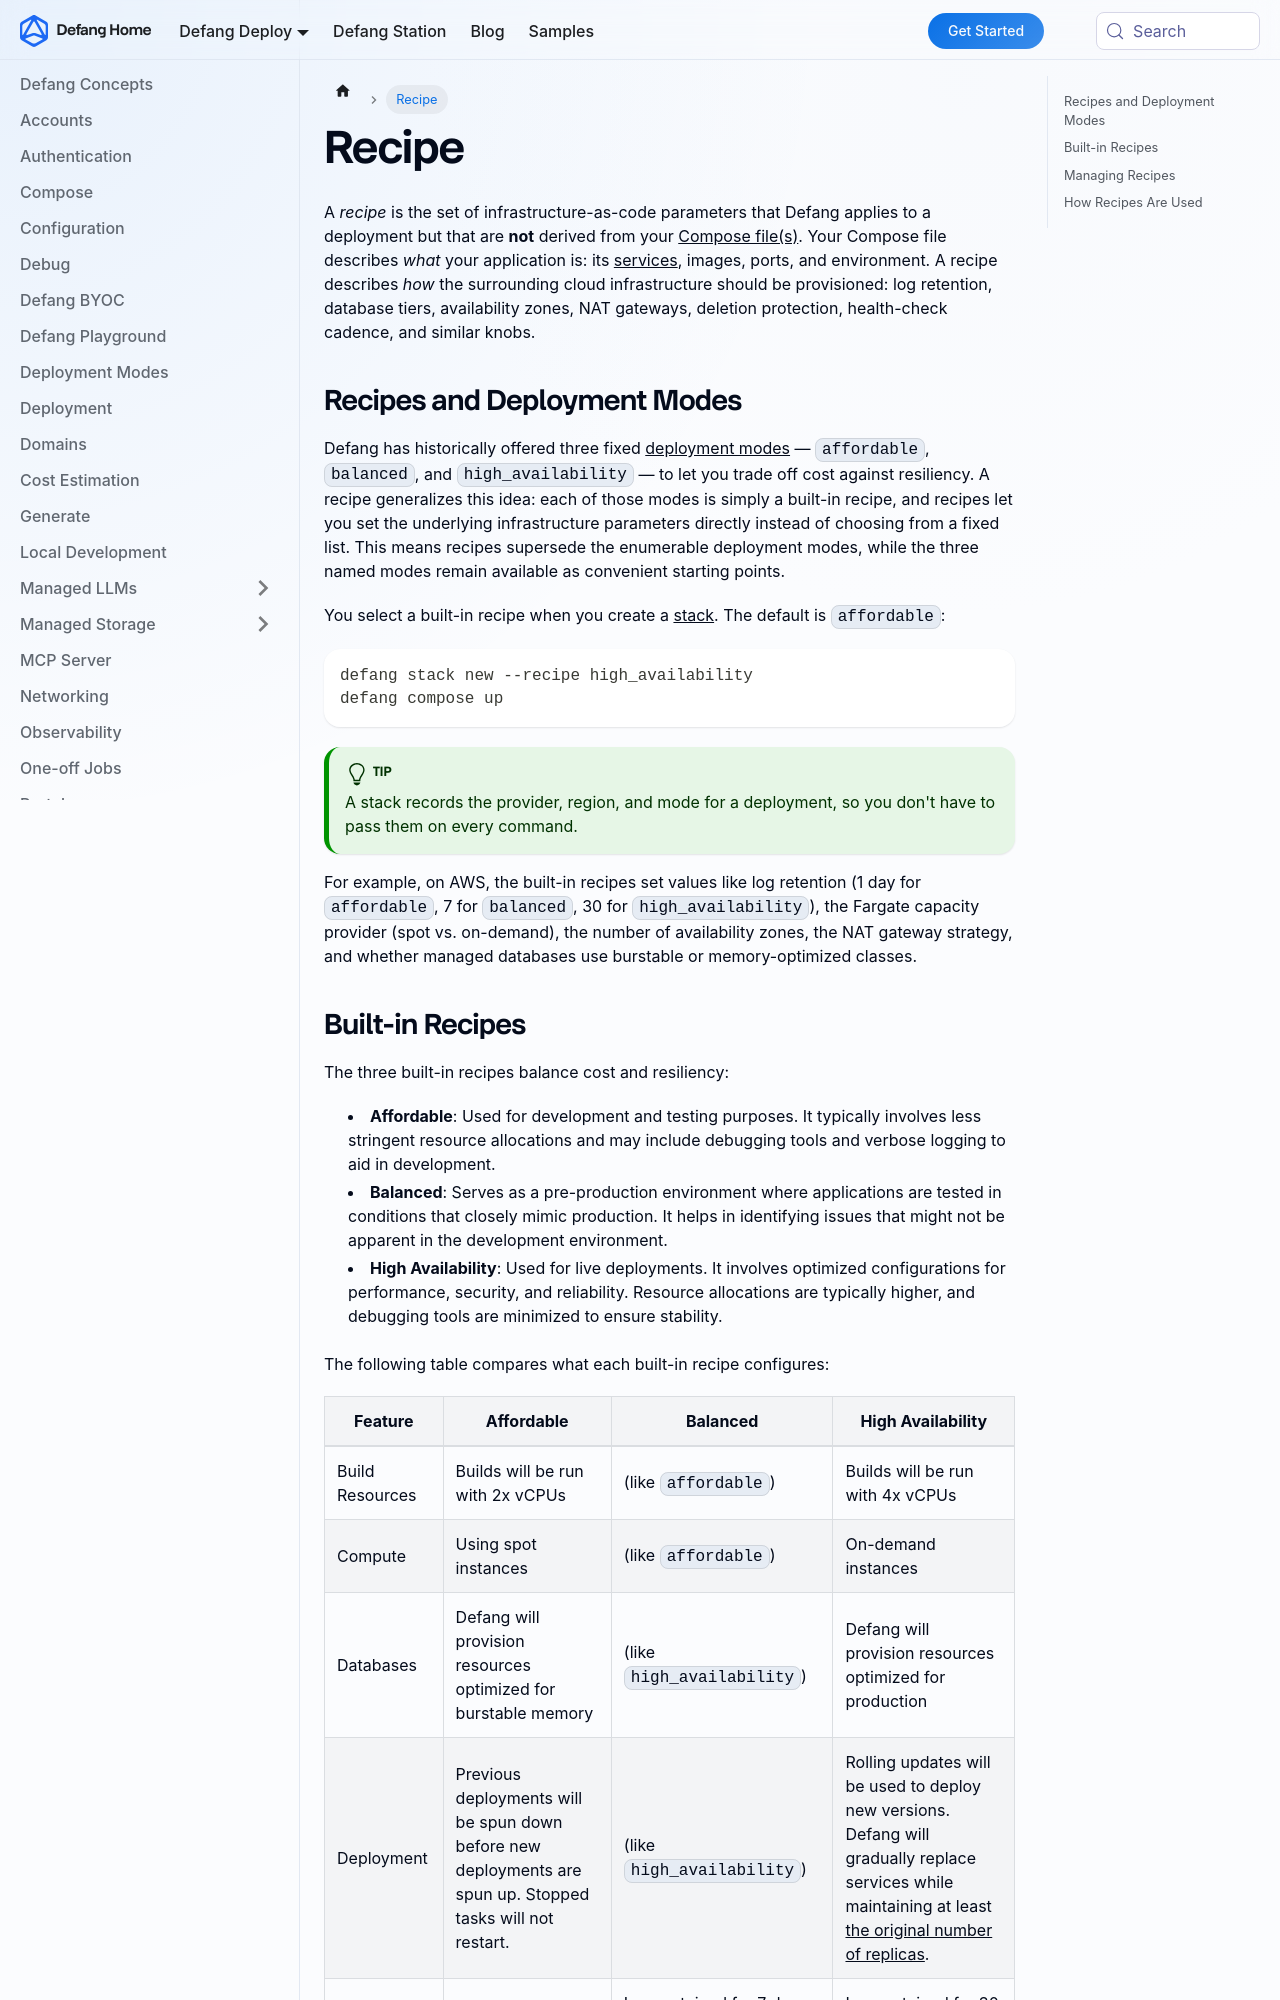

repository: DefangLabs/defang-docs · page: docs/concepts/recipe.html · generator: docusaurus

---
title: Recipe
description: A recipe holds the infrastructure-as-code parameters for a deployment that aren't derived from your Compose file.
---

# Recipe

A _recipe_ is the set of infrastructure-as-code parameters that Defang applies to a deployment but that are **not** derived from your [Compose file(s)](./compose.md). Your Compose file describes _what_ your application is: its [services](/docs/concepts/services), images, ports, and environment. A recipe describes _how_ the surrounding cloud infrastructure should be provisioned: log retention, database tiers, availability zones, NAT gateways, deletion protection, health-check cadence, and similar knobs.

## Recipes and Deployment Modes

Defang has historically offered three fixed [deployment modes](./deployment-modes.md) — `affordable`, `balanced`, and `high_availability` — to let you trade off cost against resiliency. A recipe generalizes this idea: each of those modes is simply a built-in recipe, and recipes let you set the underlying infrastructure parameters directly instead of choosing from a fixed list. This means recipes supersede the enumerable deployment modes, while the three named modes remain available as convenient starting points.

You select a built-in recipe when you create a [stack](./stacks.md). The default is `affordable`:

```bash
defang stack new --recipe high_availability
defang compose up
```

:::tip
A stack records the provider, region, and mode for a deployment, so you don't have to pass them on every command.
:::

For example, on AWS, the built-in recipes set values like log retention (1 day for `affordable`, 7 for `balanced`, 30 for `high_availability`), the Fargate capacity provider (spot vs. on-demand), the number of availability zones, the NAT gateway strategy, and whether managed databases use burstable or memory-optimized classes.
